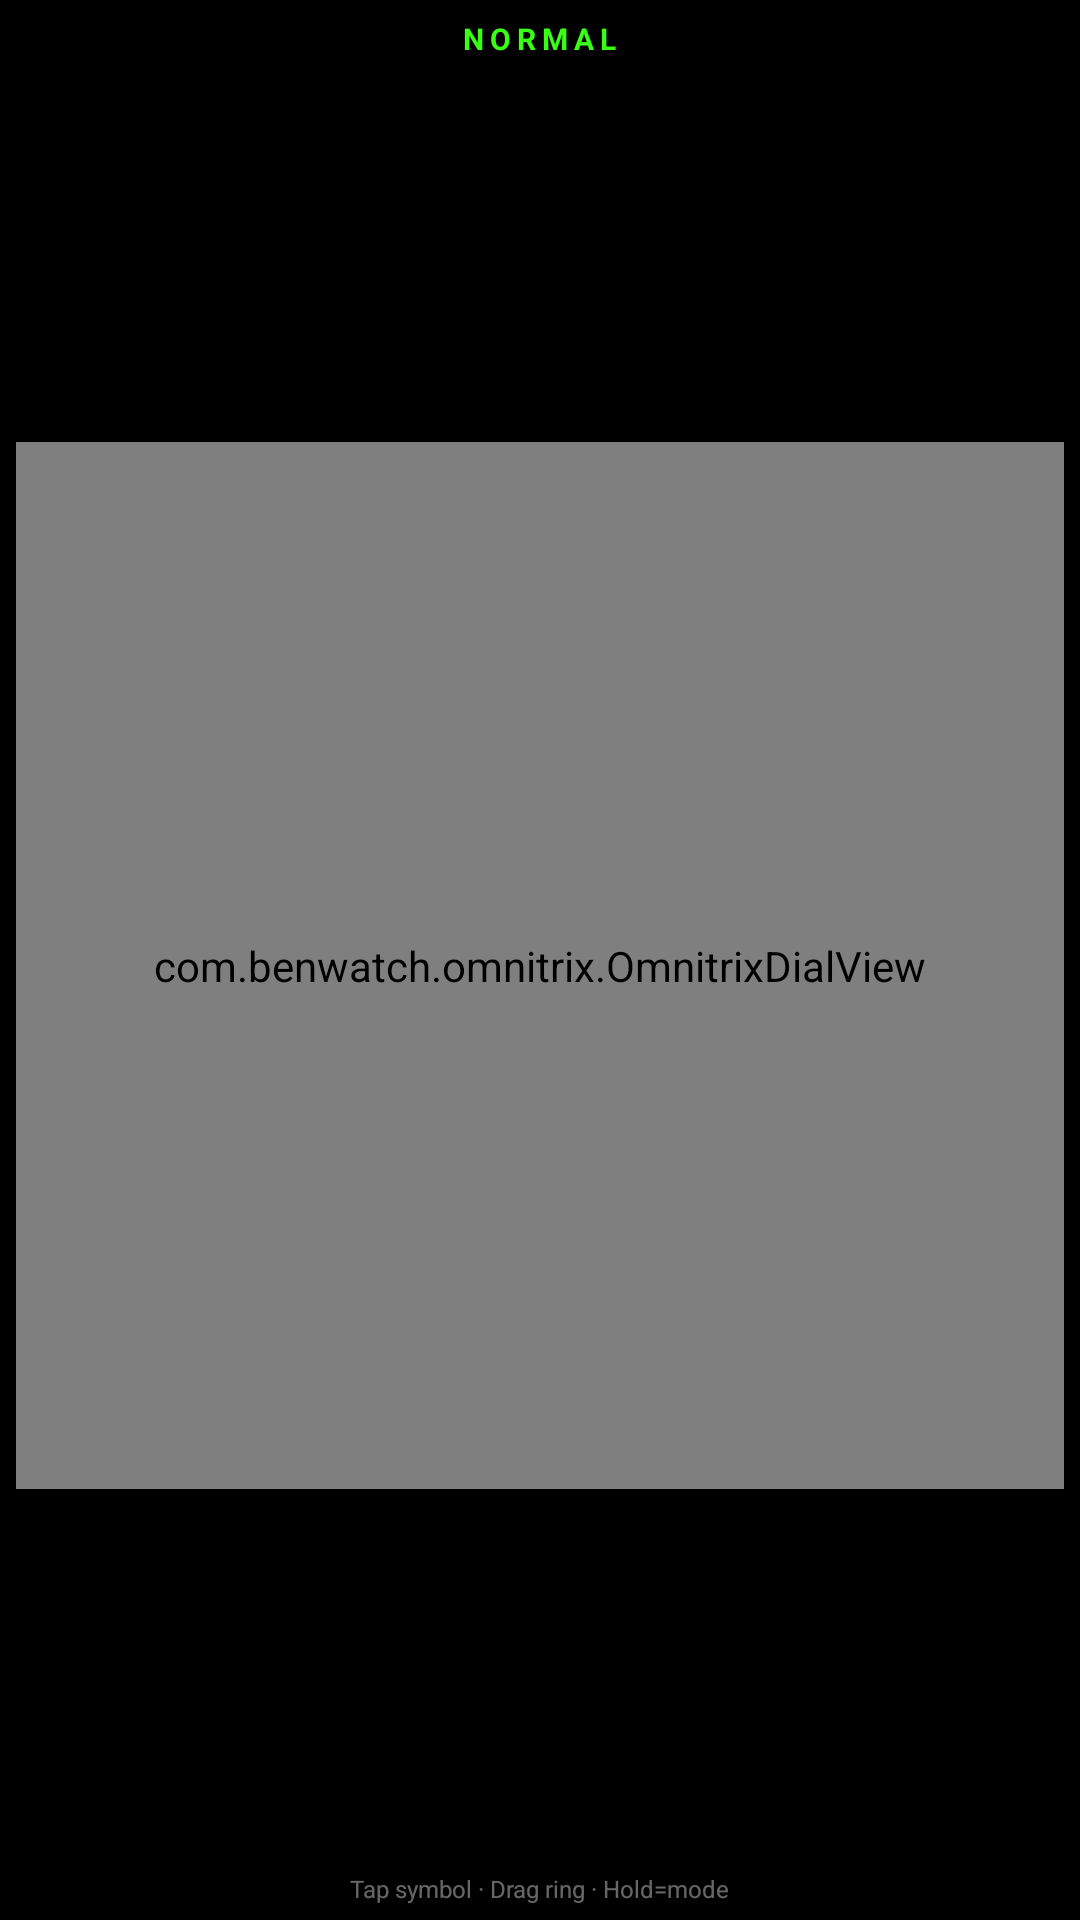

Produce the Android XML layout that renders to this screen, including the resource entries it uses.
<!-- AndroidManifest.xml: activity theme Theme.Omnitrix.Fullscreen -->
<!-- res/layout/activity_main.xml -->
<?xml version="1.0" encoding="utf-8"?>
<androidx.constraintlayout.widget.ConstraintLayout
    xmlns:android="http://schemas.android.com/apk/res/android"
    xmlns:app="http://schemas.android.com/apk/res-auto"
    android:id="@+id/root"
    android:layout_width="match_parent"
    android:layout_height="match_parent"
    android:background="@color/screen_bg">

    
    <TextView
        android:id="@+id/textMode"
        android:layout_width="wrap_content"
        android:layout_height="wrap_content"
        android:text="NORMAL"
        android:textColor="@color/omnitrix_green"
        android:textSize="10sp"
        android:textStyle="bold"
        android:letterSpacing="0.2"
        app:layout_constraintTop_toTopOf="parent"
        app:layout_constraintStart_toStartOf="parent"
        app:layout_constraintEnd_toEndOf="parent"
        android:layout_marginTop="6dp" />

    
    <com.benwatch.omnitrix.OmnitrixDialView
        android:id="@+id/dialView"
        android:layout_width="0dp"
        android:layout_height="0dp"
        app:layout_constraintWidth_percent="0.97"
        app:layout_constraintDimensionRatio="1:1"
        app:layout_constraintTop_toBottomOf="@id/textMode"
        app:layout_constraintBottom_toTopOf="@id/textHint"
        app:layout_constraintStart_toStartOf="parent"
        app:layout_constraintEnd_toEndOf="parent" />

    
    <TextView
        android:id="@+id/textHint"
        android:layout_width="wrap_content"
        android:layout_height="wrap_content"
        android:text="Tap symbol · Drag ring · Hold=mode"
        android:textColor="#66FFFFFF"
        android:textSize="8sp"
        app:layout_constraintBottom_toBottomOf="parent"
        app:layout_constraintStart_toStartOf="parent"
        app:layout_constraintEnd_toEndOf="parent"
        android:layout_marginBottom="5dp" />

</androidx.constraintlayout.widget.ConstraintLayout>
<!-- resources referenced by this layout -->
<resources>
  <color name="omnitrix_green">#39FF14</color>
  <color name="screen_bg">#000000</color>
  <style name="Theme.Omnitrix.Fullscreen" parent="Theme.Omnitrix">
          <item name="android:windowFullscreen">true</item>
          <item name="android:windowNoTitle">true</item>
          <item name="android:windowActionBar">false</item>
          <item name="android:windowContentOverlay">@null</item>
          <item name="android:windowLayoutInDisplayCutoutMode" tools:targetApi="27">shortEdges</item>
      </style>
  <style name="Theme.Omnitrix" parent="Theme.MaterialComponents.NoActionBar">
          <item name="colorPrimary">@color/omnitrix_green</item>
          <item name="colorPrimaryDark">@color/black</item>
          <item name="colorAccent">@color/omnitrix_glow</item>
          <item name="android:windowBackground">@color/screen_bg</item>
      </style>
  <color name="black">#FF000000</color>
  <color name="omnitrix_glow">#66FFAA</color>
</resources>
